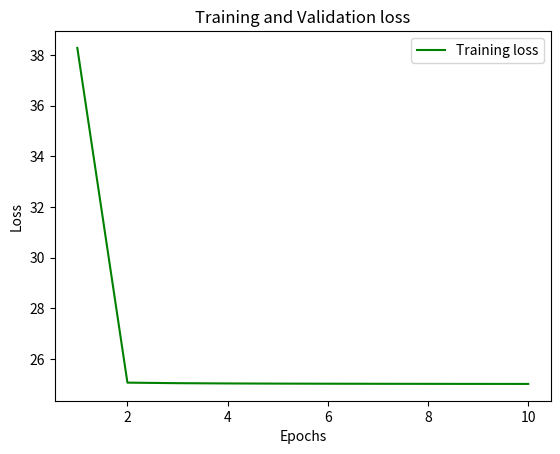

Write Python code to recreate this figure.
import numpy as np
import matplotlib.pyplot as plt
import seaborn as sns
import pandas as pd
import math

def generateDatapoints():
    np.random.seed(0)
    
    num_of_datapoints = 100

    means_A = np.ones(2)
    means_A[1] -= 0.7

    sigma_A = 0.2

    means_B = np.zeros(2)
    means_B -= 0.1

    sigma_B = 0.3

    class_A1 = np.random.normal(loc=0, scale=1, size=int(num_of_datapoints/2)) * sigma_A + means_A[0]
    class_A2 = np.random.normal(loc=0, scale=1, size=int(num_of_datapoints/2)) * sigma_A + means_A[1]
    class_A = [class_A1, class_A2]

    class_B1 = np.random.normal(loc=0, scale=1, size=num_of_datapoints) * sigma_B + means_B[0]
    class_B2 = np.random.normal(loc=0, scale=1, size=num_of_datapoints) * sigma_B + means_B[1]
    class_B = [class_B1, class_B2]

    return num_of_datapoints, class_A, class_B
     
def plot(X, y, X1, y1):
    plt.scatter(X, y, color='r')
    plt.scatter(X1, y1, color='g')
    plt.xlabel('x')
    plt.ylabel('y')
    plt.show()
    
def plot_with_boundary(X, y, X1, y1, p1, p2):
    plt.scatter(X, y, color='r')
    plt.scatter(X1, y1, color='g')
    drawLine2P(p1, p2, [-2.5,1.5])
    plt.xlabel('x')
    plt.ylabel('y')
    plt.show()
    
def drawLine2P(x,y,xlims):
    # Source:
    # https://stackoverflow.com/questions/9148927/matplotlib-extended-line-over-2-control-points
    xrange = np.arange(xlims[0],xlims[1],0.1)
    A = np.vstack([x, np.ones(len(x))]).T
    k, b = np.linalg.lstsq(A, y)[0]
    plt.plot(xrange, k*xrange + b)
 
def plot_loss(loss_train, loss_val, num_epochs):
    epochs = range(1, num_epochs + 1)
    plt.plot(epochs, loss_train, 'g', label='Training loss')
    #plt.plot(epochs, loss_val, 'b', label='validation loss')
    plt.title('Training and Validation loss')
    plt.xlabel('Epochs')
    plt.ylabel('Loss')
    plt.legend()
    plt.show()    
 
def activation(x):
    out = 2/(1 + np.exp(-x)) - 1
    return out

def activation_der(x):
    out = (1 + x) * (1 - x) / 2
    return out

def forward_pass(x, W1, W2):
    # input layer
    h1 = np.matmul(W1, np.transpose(x))
    o1 = activation(h1)
    
    # hidden layer
    h2 = np.matmul(W2, h1)
    o2 = activation(h2)
    
    return h1, o1, h2, o2

def backward_pass(lr, x, h1, o1, h2, o2, t, W1, W2):
    # hidden layer
    delta_hidden = np.multiply((o2[0] - t), activation_der(o2[0]))
    dW = -lr * np.matmul(delta_hidden, np.transpose(o1))
    W2[0] = W2[0] + dW
    
    # output layer
    delta_hidden = delta_hidden.reshape(len(delta_hidden), 1)
    delta_output = np.multiply(np.matmul(np.transpose(W2).shape,  np.transpose(delta_hidden).shape), activation_der(o1))
    dW = -lr * np.matmul(delta_output, x)
    W1 = W1 + dW

def MSE(t, o2):
    loss = 0.5 * np.dot((t - o2), (t - o2))
    return loss

def mlp(hidden_nodes):
    num_epochs = 10
    num_classes = 2
    lr = 0.3
    num_of_datapoints, class_A, class_B = generateDatapoints()
    x_axis = [class_A[0], class_B[0]]
    y_axis = [class_A[1], class_B[1]]
    losses = []
    
    class_A_all = [class_A[0], class_A[1], np.zeros(int(num_of_datapoints/2))]
    class_B_all = [class_B[0], class_B[1], np.ones(num_of_datapoints)]

#    plot(class_A[0], class_A[1], class_B[0], class_B[1])    
    data = np.transpose(np.concatenate((class_A_all, class_B_all), axis=1))
    np.random.shuffle(data)
    target = data[:,2].copy()
    data[:,2] = 1

    W1 = np.random.rand(hidden_nodes, 3)
    W2 = np.random.rand(1, hidden_nodes)
    
    for epoch in range(0, num_epochs):
        h1, o1, h2, o2 = forward_pass(data, W1, W2)
    
        loss = MSE(target, o2[0])
        losses.append(loss)
    
        backward_pass(lr, data, h1, o1, h2, o2, target, W1, W2)

    val_losses = []
    print("Loss per epoch", losses, val_losses)
    plot_loss(losses, val_losses, num_epochs)
    
# --------------------- garbage
#    for epoch in range(0, num_epochs):
#        delta = -lr * np.dot((np.dot(np.transpose(W), np.transpose(data)) - target), data)
#        W = W + delta

#    point_1 = [0, (-W[2]/W[0])]
#    point_2 = [(-W[2]/W[1]), 0]
#    plot_with_boundary(class_A[0], class_A[1], class_B[0], class_B[1], point_1, point_2)
#    print(W)

mlp(100)
